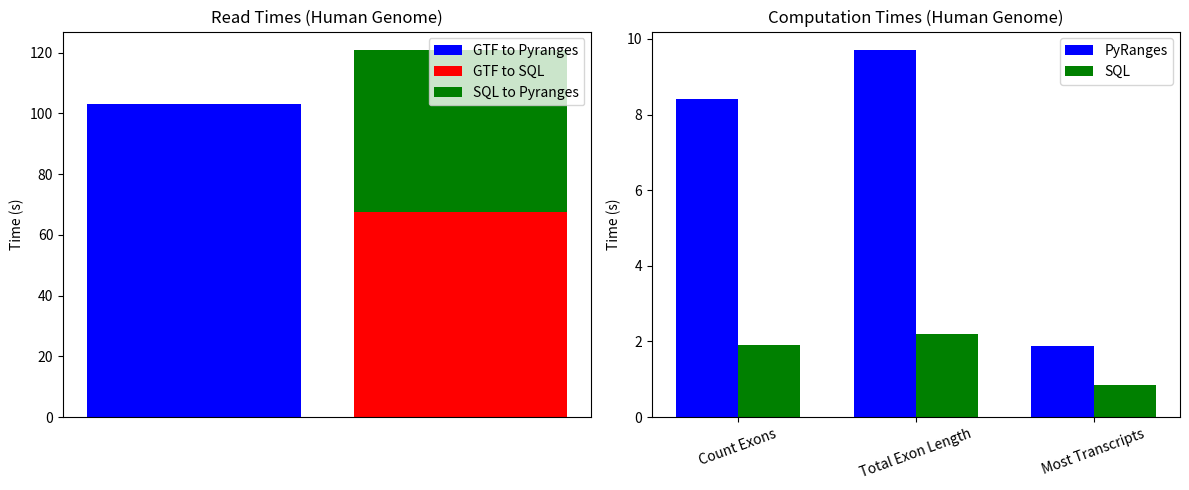
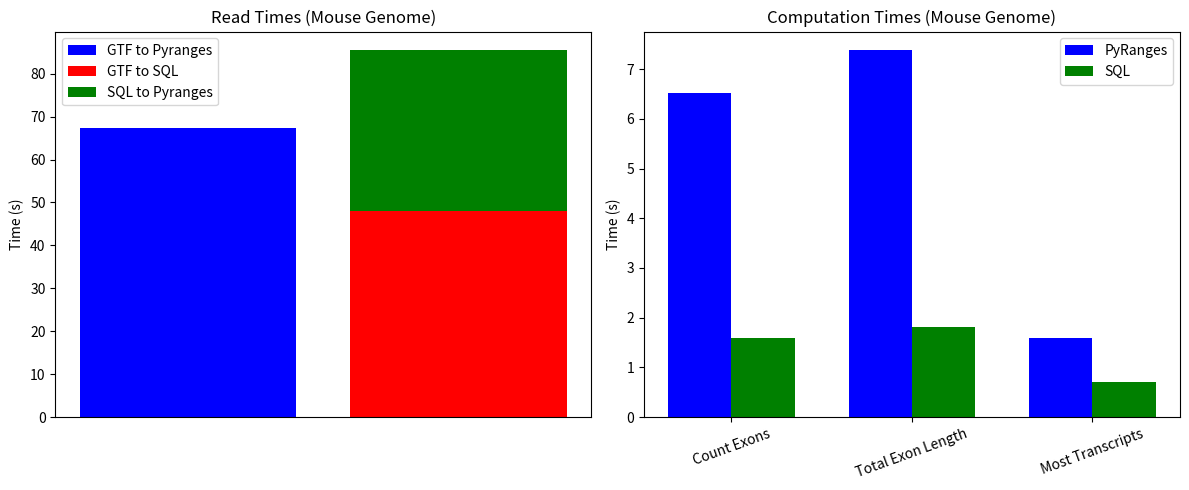

These charts were generated, in order, by the following Python code:
import matplotlib.pyplot as plt
import matplotlib
matplotlib.use("Agg")
import numpy as np

def plot_bars(ax, labels, pyranges_times, sql_times, title):
    x = np.arange(len(labels))
    width = 0.35
    ax.bar(x - width/2, pyranges_times, width, label='PyRanges', color='b')
    ax.bar(x + width/2, sql_times, width, label='SQL', color='g')
    ax.set_ylabel('Time (s)')
    ax.set_title(title)
    ax.set_xticks(x)
    ax.set_xticklabels(labels, rotation=20)
    ax.legend()

def plot_stacked_bar(ax, pyranges_time, sql_write_time, sql_read_time, title):
    ax.bar(1, pyranges_time, label='GTF to Pyranges', color='b')
    ax.bar(2, sql_write_time, label='GTF to SQL', color='r')
    ax.bar(2, sql_read_time, bottom=sql_write_time, label='SQL to Pyranges', color='g')
    ax.set_ylabel('Time (s)')
    # remove x labels
    ax.set_xticks([])
    ax.set_title(title)
    ax.legend()

def main():
    # Human data
    pyranges_read_h = 103.23
    sql_write_h = 67.39
    sql_read_h = 53.50
    exons_pyranges_h = 8.4
    exons_sql_h = 1.91
    exon_length_pyranges_h = 9.71
    exon_length_sql_h = 2.19
    transcripts_pyranges_h = 1.88
    transcripts_sql_h = 0.844
    
    # Mouse data
    pyranges_read_m = 67.24
    sql_write_m = 47.90
    sql_read_m = 37.65
    exons_pyranges_m = 6.52
    exons_sql_m = 1.6
    exon_length_pyranges_m = 7.39
    exon_length_sql_m = 1.82
    transcripts_pyranges_m = 1.59
    transcripts_sql_m = 0.707
    
    fig, axs = plt.subplots(1, 2, figsize=(12, 5))
    
    # Stacked bar for human
    plot_stacked_bar(axs[0], pyranges_read_h, sql_write_h, sql_read_h, 'Read Times (Human Genome)')
    
    # Comparisons for human
    plot_bars(axs[1], ['Count Exons', 'Total Exon Length', 'Most Transcripts'],
              [exons_pyranges_h, exon_length_pyranges_h, transcripts_pyranges_h],
              [exons_sql_h, exon_length_sql_h, transcripts_sql_h],
              'Computation Times (Human Genome)')
    
    plt.tight_layout()
    plt.savefig("results_human.png")
    
    fig, axs = plt.subplots(1, 2, figsize=(12, 5))
    
    # Stacked bar for mouse
    plot_stacked_bar(axs[0], pyranges_read_m, sql_write_m, sql_read_m, 'Read Times (Mouse Genome)')
    
    # Comparisons for mouse
    plot_bars(axs[1], ['Count Exons', 'Total Exon Length', 'Most Transcripts'],
              [exons_pyranges_m, exon_length_pyranges_m, transcripts_pyranges_m],
              [exons_sql_m, exon_length_sql_m, transcripts_sql_m],
              'Computation Times (Mouse Genome)')
    
    plt.tight_layout()
    plt.savefig("results_mouse.png")

if __name__ == "__main__":
    main()
